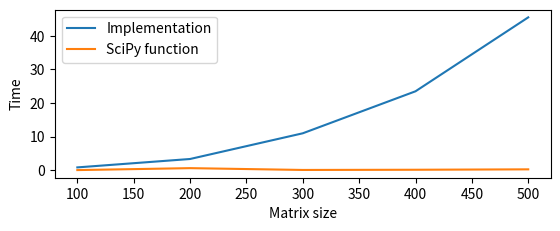

Reproduce this figure in Python.
import matplotlib.pyplot as plt
import numpy as np
x = np.arange(100, 600, 100)
#print(x)
y = [0.05, 0.627, 0.09, 0.15, 0.27] #scipy func
y1 = [0.85, 3.35, 11, 23.5, 45.5] 
fig = plt.figure()
ax = fig.add_subplot(211)
ax.plot(x, y1, label = u'Implementation')
ax.plot(x, y, label = u'SciPy function')
#ax.plot(x, y1)
#ax.plot(x, y)
ax.set_xlabel(u'Matrix size')
ax.set_ylabel(u'Time')
plt.legend()
plt.show()
